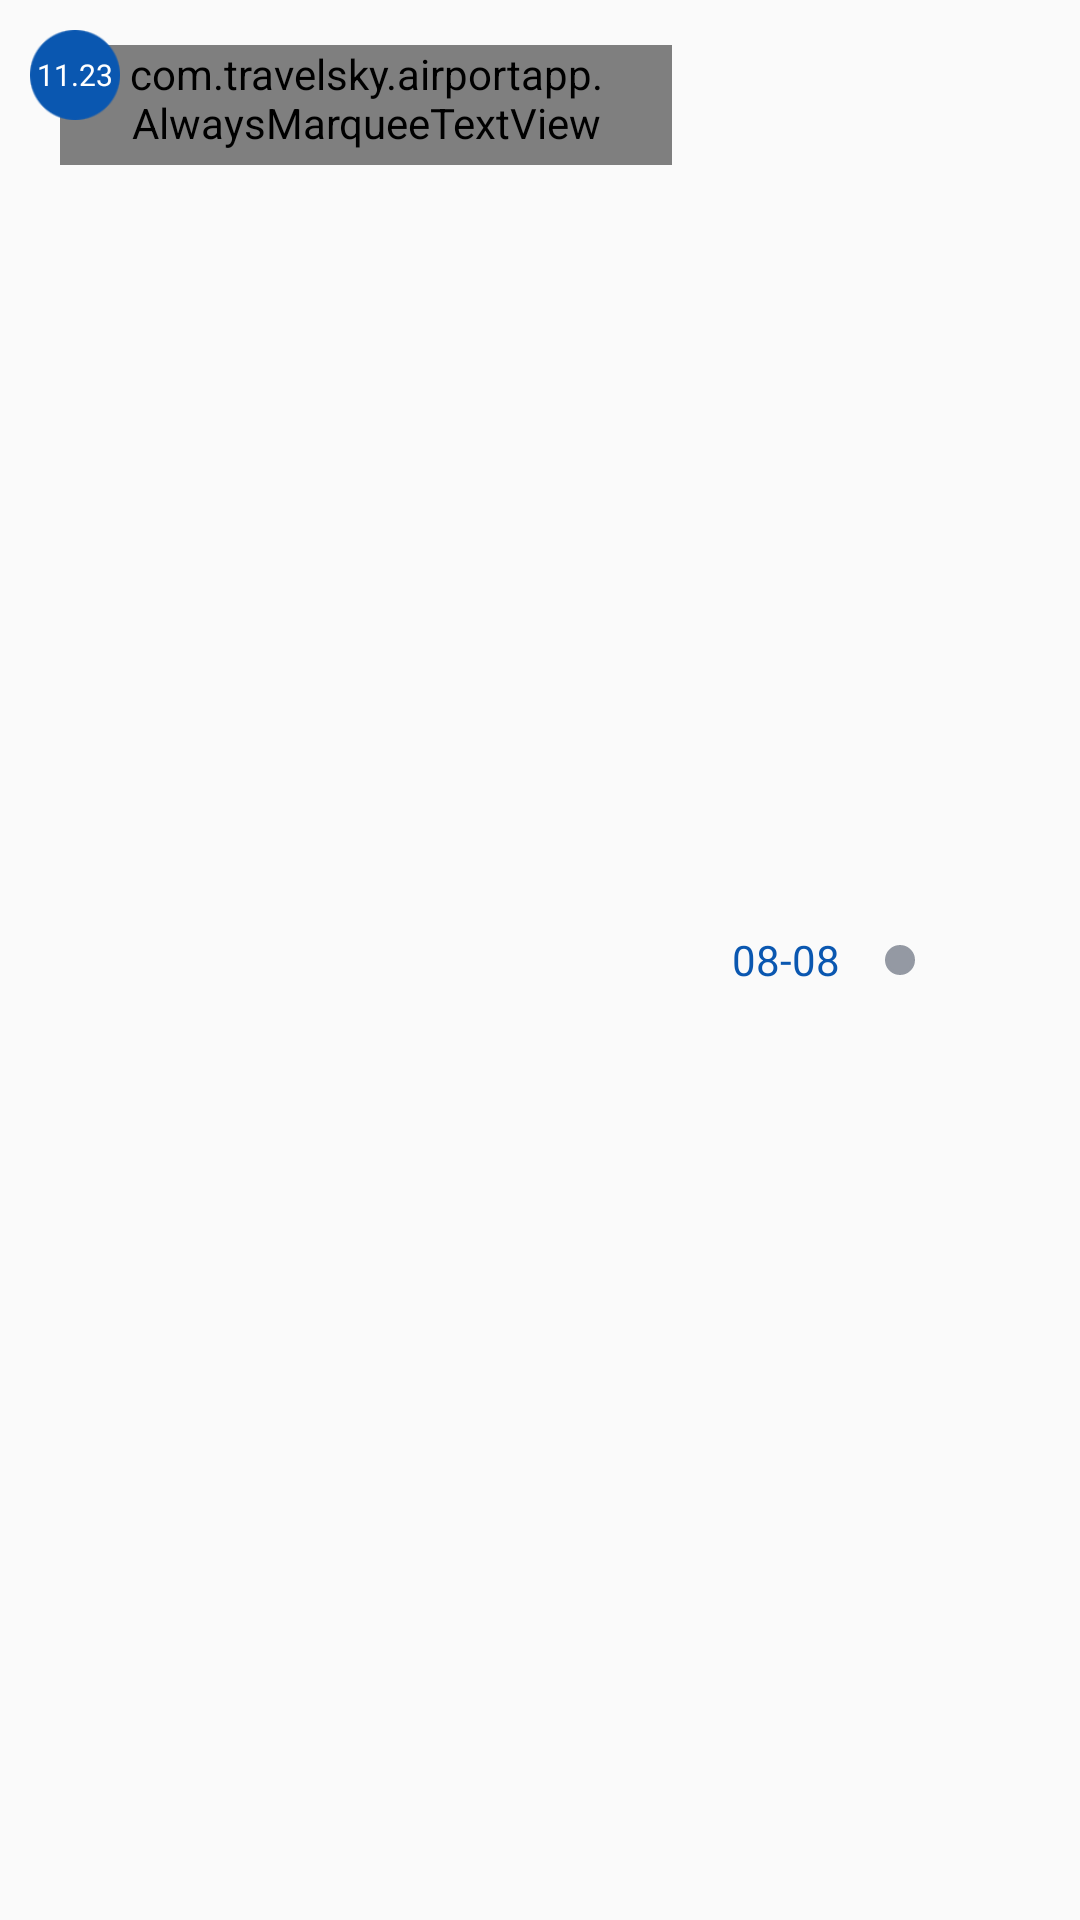

The Android layout XML behind this screen, and the referenced resources:
<!-- AndroidManifest.xml: application theme AppTheme -->
<!-- res/layout/security_arrive_item.xml -->
<?xml version="1.0" encoding="utf-8"?>
<RelativeLayout xmlns:android="http://schemas.android.com/apk/res/android"
    android:layout_width="match_parent"
    android:layout_height="wrap_content"
    android:background="@android:color/transparent"
    android:padding="10dp" >

    <LinearLayout
        android:id="@+id/donut"
        android:layout_marginTop="45dp"
        android:layout_width="wrap_content"
        android:layout_height="wrap_content"
        android:layout_alignParentRight="true"
        android:layout_centerVertical="true"
        android:layout_marginRight="45dp"
        android:background="@drawable/bleak_donut"
        android:orientation="vertical" />

    <TextView
        android:id="@+id/tv_time"
        android:layout_width="wrap_content"
        android:layout_height="wrap_content"
        android:layout_centerVertical="true"
        android:layout_marginRight="10dp"
        android:layout_toLeftOf="@id/donut"
        android:textColor="#be7000"
        android:text=""/>

    <TextView
        android:id="@+id/tv_date"
        android:layout_width="wrap_content"
        android:layout_height="wrap_content"
        android:layout_centerVertical="true"
        android:layout_marginRight="5dp"
        android:layout_toLeftOf="@id/tv_time"
        android:textColor="#0a57b0"
        android:text="08-08"/>

    <FrameLayout
        android:layout_width="wrap_content"
        android:layout_height="wrap_content"
        android:layout_toLeftOf="@id/tv_date">

        <com.travelsky.airportapp.AlwaysMarqueeTextView
            android:id="@+id/tv_message"
            android:layout_width="wrap_content"
            android:layout_height="40dp"
            android:layout_centerVertical="true"
            android:background="@drawable/pic2"
            android:ellipsize="marquee"
            android:gravity="center"
            android:marqueeRepeatLimit="marquee_forever"
            android:paddingBottom="5dp"
            android:paddingLeft="20dp"
            android:paddingRight="20dp"
            android:singleLine="true"
            android:layout_marginRight="20dp"
            android:layout_marginLeft="10dp"
            android:layout_marginTop="5dp"
            android:textColor="#fff"
            android:text="旅客摆渡车"/>
          
        <TextView
            android:id="@+id/tv_amount"
            android:layout_width="30dp"
            android:layout_height="30dp"
            android:background="@drawable/pic1"
            android:text="11.23"
            android:textColor="#fff"
            android:textSize="10sp"
            android:gravity="center"
            android:layout_gravity="top|left"
          />
    </FrameLayout>



    <TextView
        android:id="@+id/tv_time1"
        android:layout_width="wrap_content"
        android:layout_height="wrap_content"
        android:layout_centerVertical="true"
        android:layout_marginLeft="12dp"
        android:layout_toRightOf="@id/donut"
        android:textColor="#62359b"
        android:text="123123"/>



</RelativeLayout>
<!-- resources referenced by this layout -->
<resources>
  <!-- drawable bleak_donut (drawable) -->
  <?xml version="1.0" encoding="utf-8"?>
  <shape xmlns:android="http://schemas.android.com/apk/res/android"
      android:shape="oval"
      android:useLevel="false" >
  
      <solid android:color="#9499a3" />
  
      <stroke
          android:width="1dp"
          android:color="#9499a3" />
  
      <size
          android:height="10dp"
          android:width="10dp" />
  
  </shape>
  <!-- drawable pic1: png bitmap (drawable-xhdpi, 179059 bytes) -->
  <!-- drawable pic2: png bitmap (drawable-xhdpi, 178645 bytes) -->
  <style name="AppTheme" parent="Theme.AppCompat.Light.DarkActionBar">
          
          <item name="colorPrimary">@color/colorPrimary</item>
          <item name="colorPrimaryDark">@color/colorPrimaryDark</item>
          <item name="colorAccent">@color/colorAccent</item>
      </style>
  <color name="colorPrimary">#3F51B5</color>
  <color name="colorPrimaryDark">#303F9F</color>
  <color name="colorAccent">#FF4081</color>
</resources>
